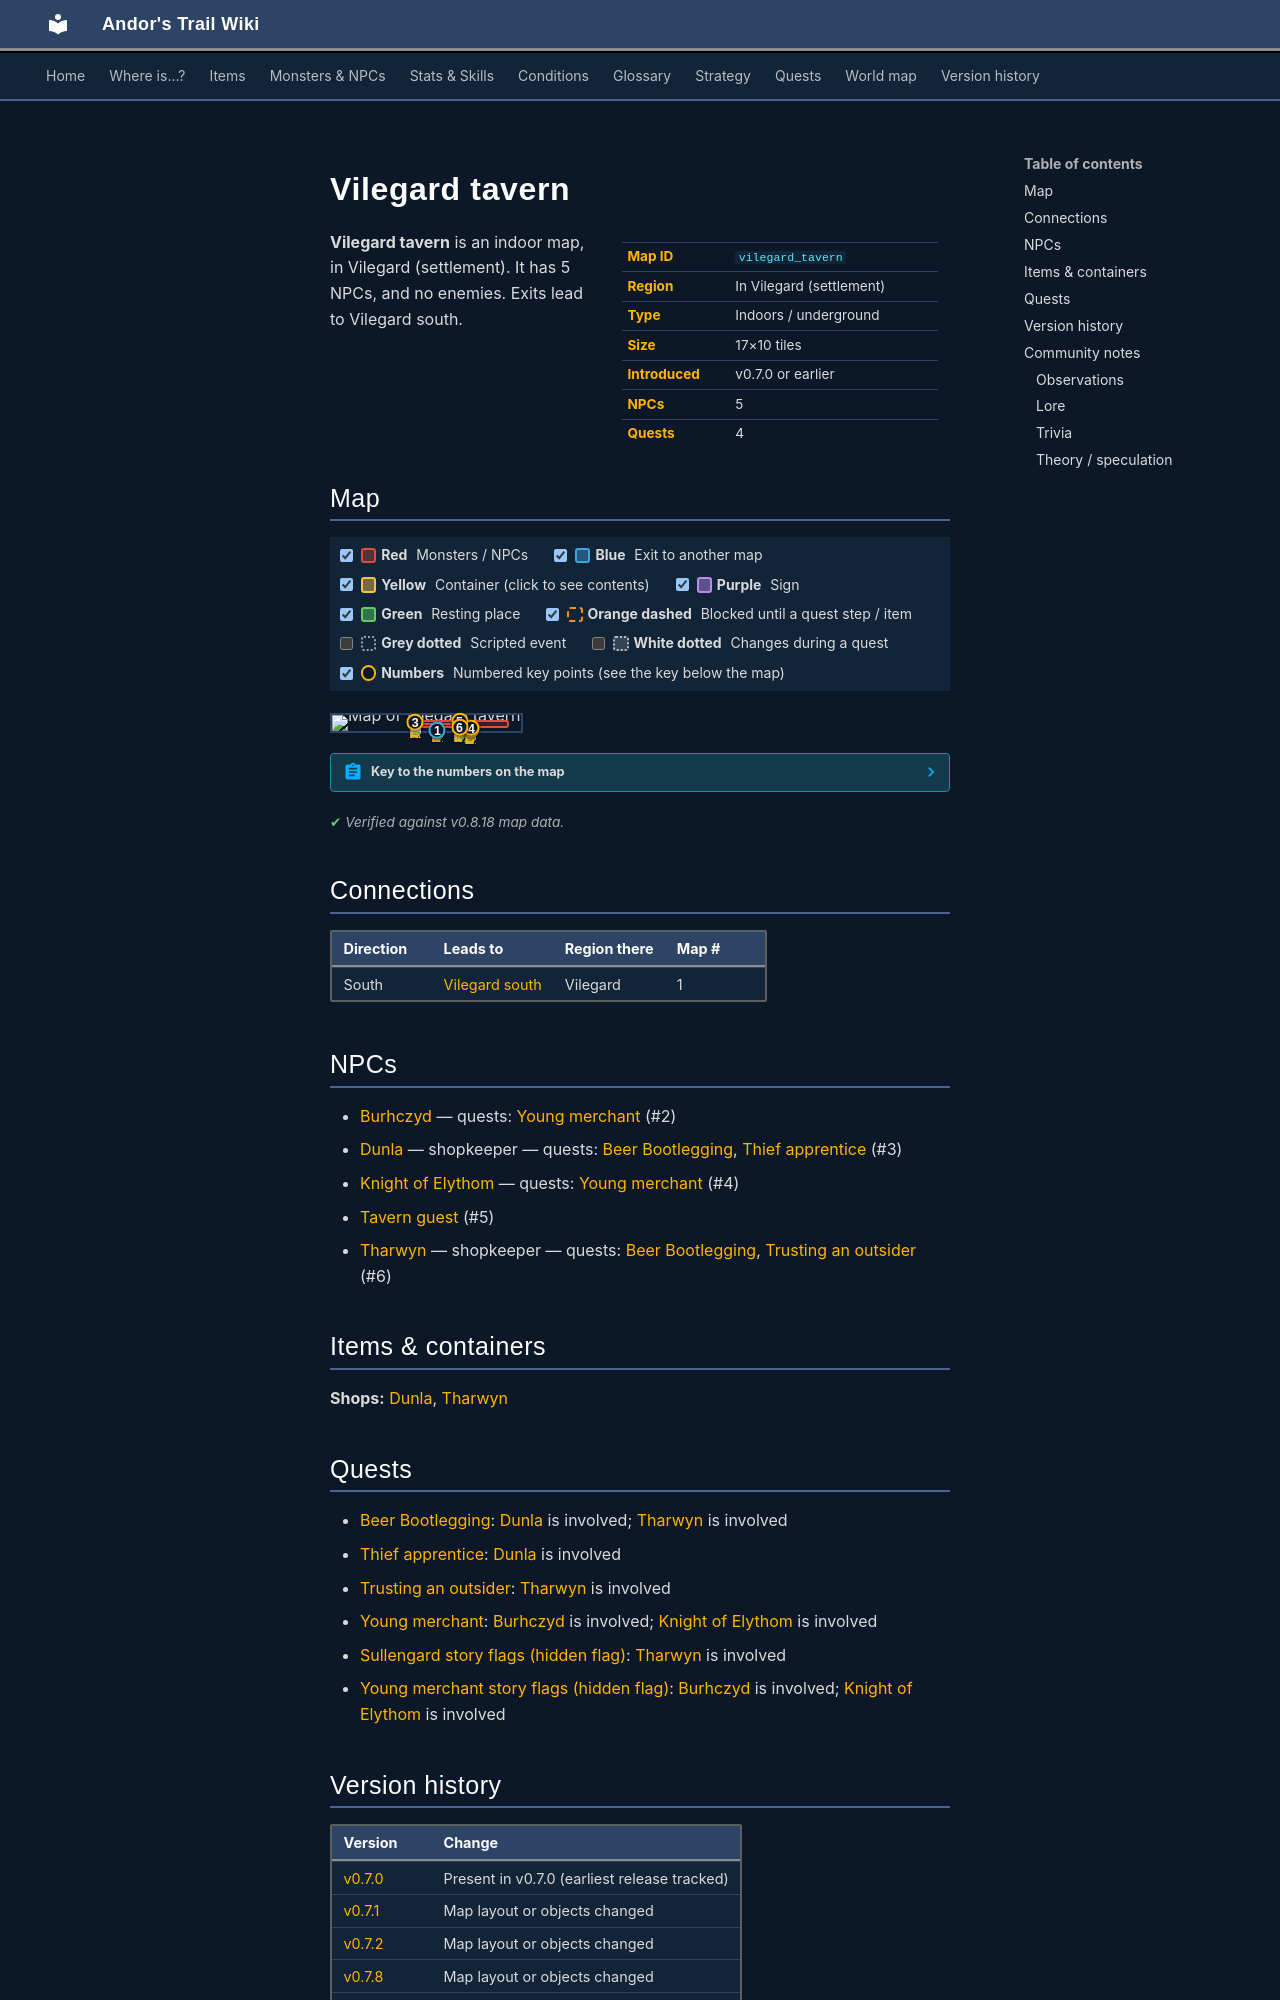

repository: asdfghjkl628/Andor-s-Trail-Wikiiii · page: maps/vilegard_tavern/index.html · generator: mkdocs

---
description: "Vilegard tavern is an indoor location in Andor's Trail, in Vilegard (settlement). NPCs: Burhczyd, Dunla, Knight of Elythom, Tavern guest, Tharwyn. Exits to Vilegard south."
---

# Vilegard tavern

<div class="infobox" markdown>

| | |
|---|---|
| **Map ID** | `vilegard_tavern` |
| **Region** | In Vilegard (settlement) |
| **Type** | Indoors / underground |
| **Size** | 17×10 tiles |
| **Introduced** | v0.7.0 or earlier |
| **NPCs** | 5 |
| **Quests** | 4 |

</div>

**Vilegard tavern** is an indoor map, in Vilegard (settlement). It has 5 NPCs, and no enemies. Exits lead to Vilegard south.

## Map

<div class="map-legend" markdown="0"><label class="lg"><input type="checkbox" data-t="spawn" checked><span class="sw sw-spawn"></span><b>Red</b>&nbsp;Monsters / NPCs</label><label class="lg"><input type="checkbox" data-t="mapchange" checked><span class="sw sw-mapchange"></span><b>Blue</b>&nbsp;Exit to another map</label><label class="lg"><input type="checkbox" data-t="container" checked><span class="sw sw-container"></span><b>Yellow</b>&nbsp;Container (click to see contents)</label><label class="lg"><input type="checkbox" data-t="sign" checked><span class="sw sw-sign"></span><b>Purple</b>&nbsp;Sign</label><label class="lg"><input type="checkbox" data-t="rest" checked><span class="sw sw-rest"></span><b>Green</b>&nbsp;Resting place</label><label class="lg"><input type="checkbox" data-t="key" checked><span class="sw sw-key"></span><b>Orange dashed</b>&nbsp;Blocked until a quest step / item</label><label class="lg"><input type="checkbox" data-t="script"><span class="sw sw-script"></span><b>Grey dotted</b>&nbsp;Scripted event</label><label class="lg"><input type="checkbox" data-t="replace"><span class="sw sw-replace"></span><b>White dotted</b>&nbsp;Changes during a quest</label><label class="lg"><input type="checkbox" data-t="pin" checked><span class="sw sw-pin"></span><b>Numbers</b>&nbsp;Numbered key points (see the key below the map)</label></div>

<div class="map-wrap hide-script hide-replace" markdown="0"><img src="../../assets/maps/vilegard_tavern.webp" alt="Map of Vilegard tavern" width="544" height="320" loading="lazy"><a id="place-entrance" class="mo mo-mapchange" href="../vilegard_s/#place-tavern" title="Exit to Vilegard south" style="left:52.941%;top:90.000%;width:5.882%;height:10.000%"></a><span class="mo mo-spawn" title="Spawns: Dunla" style="left:41.176%;top:40.000%;width:5.882%;height:10.000%"></span><span class="mo mo-spawn" title="Spawns: Tavern guest" style="left:47.059%;top:30.000%;width:47.059%;height:50.000%"></span><span class="mo mo-spawn" title="Spawns: Tharwyn" style="left:41.176%;top:50.000%;width:35.294%;height:30.000%"></span><span class="mo mo-spawn" title="Spawns: Burhczyd" style="left:70.588%;top:80.000%;width:5.882%;height:10.000%"></span><span class="mo mo-spawn" title="Spawns: Knight of Elythom (only appears later, during a quest)" style="left:70.588%;top:80.000%;width:5.882%;height:10.000%"></span><a class="mob" href="../../monsters/dunla/" title="Dunla" style="left:41.176%;top:40.000%;width:5.882%;height:10.000%"><img src="../../assets/icons/monsters/monsters_rogue1_0.png" alt="Dunla"></a><a class="mob" href="../../monsters/tavern_guest/" title="Tavern guest" style="left:64.706%;top:30.000%;width:5.882%;height:10.000%"><img src="../../assets/icons/monsters/monsters_men_0.png" alt="Tavern guest"></a><a class="mob" href="../../monsters/tavern_guest/" title="Tavern guest" style="left:52.941%;top:70.000%;width:5.882%;height:10.000%"><img src="../../assets/icons/monsters/monsters_men_0.png" alt="Tavern guest"></a><a class="mob" href="../../monsters/tharwyn/" title="Tharwyn" style="left:64.706%;top:70.000%;width:5.882%;height:10.000%"><img src="../../assets/icons/monsters/monsters_men_7.png" alt="Tharwyn"></a><a class="mob" href="../../monsters/burhczyd1/#v-burhczyd4" title="Burhczyd" style="left:70.588%;top:80.000%;width:5.882%;height:10.000%"><img src="../../assets/icons/monsters/monsters_ld2_8.png" alt="Burhczyd"></a><a class="pin pin-exit" href="#key-1" style="left:55.882%;top:95.000%" title="Exit (south): to [Vilegard south](vilegard_s.md)">1</a><a id="pin-npc-burhczyd4" class="pin pin-npc" href="#key-2" style="left:73.529%;top:85.000%" title="[Burhczyd](../../monsters/burhczyd1.md#v-burhczyd4): 1 quest">2</a><a id="pin-npc-dunla" class="pin pin-npc" href="#key-3" style="left:44.118%;top:45.000%" title="[Dunla](../../monsters/dunla.md): shopkeeper, 2 quests">3</a><a id="pin-npc-burhczyd4e" class="pin pin-npc" href="#key-4" style="left:73.917%;top:77.501%" title="[Knight of Elythom](../../monsters/burhczyd1e.md#v-burhczyd4e): 1 quest">4</a><a id="pin-npc-tavern_guest" class="pin pin-npc" href="#key-5" style="left:67.647%;top:35.000%" title="[Tavern guest](../../monsters/tavern_guest.md): NPC">5</a><a id="pin-npc-tharwyn" class="pin pin-npc" href="#key-6" style="left:67.647%;top:75.000%" title="[Tharwyn](../../monsters/tharwyn.md): shopkeeper, 2 quests">6</a></div>

??? abstract "Key to the numbers on the map"

    | # | What | Details |
    |---|---|---|
    | <span id="key-1"></span>1 | Exit (south) | to [Vilegard south](vilegard_s.md) |
    | <span id="key-2"></span>2 | [Burhczyd](../monsters/burhczyd1.md#v-burhczyd4) | 1 quest |
    | <span id="key-3"></span>3 | [Dunla](../monsters/dunla.md) | shopkeeper, 2 quests |
    | <span id="key-4"></span>4 | [Knight of Elythom](../monsters/burhczyd1e.md#v-burhczyd4e) | 1 quest |
    | <span id="key-5"></span>5 | [Tavern guest](../monsters/tavern_guest.md) | NPC |
    | <span id="key-6"></span>6 | [Tharwyn](../monsters/tharwyn.md) | shopkeeper, 2 quests |


<p class="verified">Verified against v0.8.18 map data.</p>

## Connections

| Direction | Leads to | Region there | Map # |
|---|---|---|---|
| South | [Vilegard south](vilegard_s.md) | Vilegard | 1 |

## NPCs

- [Burhczyd](../monsters/burhczyd1.md#v-burhczyd4) — quests: [Young merchant](../quests/quest_burhczyd.md) (#2)
- [Dunla](../monsters/dunla.md) — shopkeeper — quests: [Beer Bootlegging](../quests/beer_bootlegging.md), [Thief apprentice](../quests/Thieves01.md) (#3)
- [Knight of Elythom](../monsters/burhczyd1e.md#v-burhczyd4e) — quests: [Young merchant](../quests/quest_burhczyd.md) (#4)
- [Tavern guest](../monsters/tavern_guest.md) (#5)
- [Tharwyn](../monsters/tharwyn.md) — shopkeeper — quests: [Beer Bootlegging](../quests/beer_bootlegging.md), [Trusting an outsider](../quests/vilegard.md) (#6)

## Items & containers

**Shops:** [Dunla](../monsters/dunla.md), [Tharwyn](../monsters/tharwyn.md)

## Quests

- [Beer Bootlegging](../quests/beer_bootlegging.md): [Dunla](../monsters/dunla.md) is involved; [Tharwyn](../monsters/tharwyn.md) is involved
- [Thief apprentice](../quests/Thieves01.md): [Dunla](../monsters/dunla.md) is involved
- [Trusting an outsider](../quests/vilegard.md): [Tharwyn](../monsters/tharwyn.md) is involved
- [Young merchant](../quests/quest_burhczyd.md): [Burhczyd](../monsters/burhczyd1.md#v-burhczyd4) is involved; [Knight of Elythom](../monsters/burhczyd1e.md#v-burhczyd4e) is involved
- [Sullengard story flags (hidden flag)](../quests/sullengard_hidden.md): [Tharwyn](../monsters/tharwyn.md) is involved
- [Young merchant story flags (hidden flag)](../quests/quest_burhczyd_nd.md): [Burhczyd](../monsters/burhczyd1.md#v-burhczyd4) is involved; [Knight of Elythom](../monsters/burhczyd1e.md#v-burhczyd4e) is involved


## Version history

| Version | Change |
|---|---|
| [v0.7.0](../versions/0.7.0.md) | Present in v0.7.0 (earliest release tracked) |
| [v0.7.1](../versions/0.7.1.md) | Map layout or objects changed |
| [v0.7.2](../versions/0.7.2.md) | Map layout or objects changed |
| [v0.7.8](../versions/0.7.8.md) | Map layout or objects changed |
| [v0.7.11](../versions/0.7.11.md) | Map layout or objects changed |
| [v0.8.2](../versions/0.8.2.md) | Map layout or objects changed |

<p class="verified">Verified against v0.8.18 and every earlier release back to v0.7.0 (game data compared release by release).</p>
